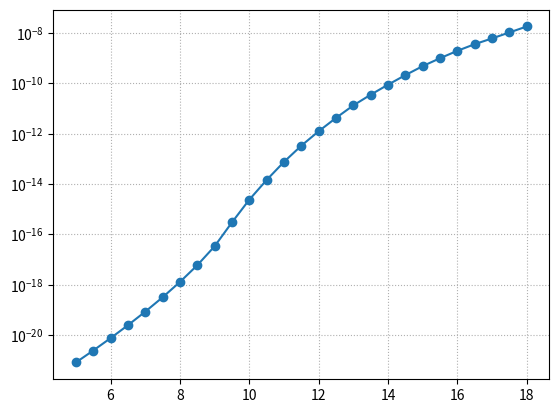

This figure's Python source:
#
# TITLE: CTN trap model
# AUTHOR: Hyunseung Yoo
# PURPOSE:
# REVISION:
# REFERENCE:
#


import sys, time, copy
import numpy as np
import sympy as sp
import scipy as sc
import matplotlib.pyplot as plt


#
# CLASS: GRID
#

class GRID:

    # fundamental constants
    q = 1.60217663e-19      # electron charge, [C]
    kb = 1.380649e-23       # Boltzmann constant, [m]^2 [kg] [K]^-1 [s]^-2 
    ep0 = 8.854187e-12      # elelctric permittivity of free space, [F] [m]^-1
    me = 9.1093837e-31      # electron mass, [kg]
    h = 6.62607015e-34      # Planck constant, [m]^2 [kg] [s]^-1
    hbar = h / (2.0*np.pi)

    def __init__(self):
        # grids
        self.G  = {}    # grid information
        self.R  = []    # radius (node)
        self.M  = []    # material name (element)
        self.K  = []    # dielectric constant (element)
        self.Q  = []    # charging flag (node)
        self.T  = []    # charging density (node)
        self.TT = []    # TOX tunneling flag (node)
        self.CB = []    # conduction band barrier height (element)
        self.VB = []    # valence band barrier height (element)
        self.CE = []    # conduction band effective mass (element)
        self.VE = []    # valence band effective mass (element)
        self.PM = []    # poission matrix
        # solutions
        self.V  = []    # electric potential (node)
        self.E  = []    # electric field (element)

    def add_material_parameters(self, mat_para_dic):
        # user input
        self.MAT = mat_para_dic

    def set_plug_cd(self, plug_cd):
        # user input
        self.GEO_CD = plug_cd               # in angstrom

    def set_channel_wordline_para(self, ch_e_affinity, wl_workfunction):
        # user input
        self.CH_E_AFF = ch_e_affinity       # c-silicon channel electron affinity = 4.05 eV
        self.WL_WF = wl_workfunction        # ALD TiN workfunction = 4.65 eV

    def add_dielectric_layer(self, mat_name, thk, dt, trap, tox):
        # user input
        if self.G == {}:
            # starting from wordline side
            self.G['WL']  = self.GEO_CD / 2.0   # R @WL start
            self.G['MAT'] = [mat_name]          # material name
            self.G['T']   = [thk]               # thickness in angstrom
            self.G['dT']  = [dt]                # resolution in angstrom
            self.G['Q']   = [trap]              # trapping flag
            self.G['TT']  = [tox]               # TOX tunneling flag
        else:
            #
            self.G['MAT'].append(mat_name)
            self.G['T'].append(thk)
            self.G['dT'].append(dt)
            self.G['Q'].append(trap)
            self.G['TT'].append(tox)

    def make_unit_cell_structure(self, tox_n_profile):
        # starting from channel side
        uc_t   = self.G['T'][::-1]
        uc_dt  = self.G['dT'][::-1]
        uc_mat = self.G['MAT'][::-1]
        uc_q   = self.G['Q'][::-1]
        uc_tt  = self.G['TT'][::-1]
        
        # making R, Q, T, TT (node)
        for index, each_t in enumerate(uc_t):
            #
            start_r = self.G['WL'] - np.sum(uc_t[index:])
            elmts   = int(uc_t[index] / uc_dt[index])
            end_r   = start_r + elmts * uc_dt[index]
            r_array = list(np.arange(start_r, end_r, uc_dt[index]))
            #
            if uc_q[index] == True:
                q_array  = [uc_q[index]] * (elmts + 1)
                t_array  = [1.0] * (elmts + 1)
                tt_array = [uc_tt[index]] * elmts
            elif uc_tt[index] == True:
                q_array  = [uc_q[index]] * elmts
                t_array  = [0.0] * elmts
                tt_array = [uc_tt[index]] * (elmts + 1)
            else:
                q_array = [uc_q[index]] * elmts
                t_array = [0.0] * elmts
                tt_array = [uc_tt[index]] * elmts
            #
            self.R  += r_array
            self.Q  += q_array
            self.T  += t_array
            self.TT += tt_array
        # 
        self.R += [self.G['WL']]
        #
        self.R = np.array(self.R)
        
        # making M (element)
        for index, each_mat in enumerate(uc_mat):
            #
            elmts     = uc_t[index] / uc_dt[index]
            mat_array = [each_mat] * int(elmts)
            #
            self.M += mat_array

        # making K, CB, VB, CE, VE (element)
        for each_mat in self.M:
            #
            self.K.append(self.MAT[each_mat]['k'])
            self.CB.append(self.MAT[each_mat]['cb_bh'])
            self.VB.append(self.MAT[each_mat]['vb_bh'])
            self.CE.append(self.MAT[each_mat]['cb_meff'])
            self.VE.append(self.MAT[each_mat]['vb_meff'])

        # TOX N profile (band engineering, linear interpolation)
        uc_tox_n_peak_pos  = int(uc_t[0]*tox_n_profile['tox_peak']['pos'])
        uc_tox_n_ch_side   = tox_n_profile['ch_side']['n']
        uc_tox_n_peak      = tox_n_profile['tox_peak']['n']
        uc_tox_n_ctn_side  = tox_n_profile['ctn_side']['n']
        uc_tox_n_diff_1    = uc_tox_n_peak - uc_tox_n_ch_side
        uc_tox_n_diff_2    = uc_tox_n_ctn_side - uc_tox_n_peak
        uc_tox_pos = np.array( list( range( int(uc_t[0]/uc_dt[0]) ) ), dtype=int )
        uc_tox_n   = np.zeros( int(uc_t[0]/uc_dt[0]) )
        uc_tox_n   = np.where( uc_tox_pos <= uc_tox_n_peak_pos, \
                               uc_tox_n_ch_side + uc_tox_n_diff_1 * uc_tox_pos / uc_tox_n_peak_pos, 0.0 )
        uc_tox_n  += np.where( uc_tox_pos > uc_tox_n_peak_pos, \
                               uc_tox_n_peak + uc_tox_n_diff_2 * (uc_tox_pos - uc_tox_n_peak_pos) / (uc_tox_pos[-1] - uc_tox_n_peak_pos), 0.0 ) 

        for index in range( int(uc_t[0]/uc_dt[0]) ):
            #
            self.K[index]  = self.MAT['SIO2']['k']       * (1.0 - uc_tox_n[index]) + self.MAT['SI3N4']['k']       * uc_tox_n[index]
            self.CB[index] = self.MAT['SIO2']['cb_bh']   * (1.0 - uc_tox_n[index]) + self.MAT['SI3N4']['cb_bh']   * uc_tox_n[index]
            self.VB[index] = self.MAT['SIO2']['vb_bh']   * (1.0 - uc_tox_n[index]) + self.MAT['SI3N4']['vb_bh']   * uc_tox_n[index]
            self.CE[index] = self.MAT['SIO2']['cb_meff'] * (1.0 - uc_tox_n[index]) + self.MAT['SI3N4']['cb_meff'] * uc_tox_n[index]
            self.VE[index] = self.MAT['SIO2']['vb_meff'] * (1.0 - uc_tox_n[index]) + self.MAT['SI3N4']['vb_meff'] * uc_tox_n[index]

    def make_poission_matrix(self):
        #
        self.R_len = len(self.R)
        # external bias vector
        self.EB = np.zeros(self.R_len)
        # poisson matrix
        self.PM = sc.sparse.dok_matrix((self.R_len, self.R_len))
        #
        for index in range(self.R_len):
            # MIM model, channel electrode
            if index == 0:
                self.PM[index, index] = 1.0
            # MIM model, wordline electrode
            elif index == (self.R_len-1):
                self.PM[index, index] = 1.0
            # MIM model, dielectrics
            else:
                # geometry factor
                R        = self.R[index+0] * 1e-10          # in SI, m
                R_inner  = self.R[index-1] * 1e-10          # in SI, m
                R_outer  = self.R[index+1] * 1e-10          # in SI, m
                dR_inner = (R - R_inner)
                dR_outer = (R_outer - R)
                # electric perimittivity
                EP_inner = self.K[index-1] * self.ep0       # in SI
                EP_outer = self.K[index+0] * self.ep0       # in SI
                # electric displacement
                D_inner = EP_inner / dR_inner * ( R - dR_inner / 2.0 ) / R
                D_outer = EP_outer / dR_outer * ( R + dR_outer / 2.0 ) / R
                # poission equation
                self.PM[index, index-1] =             -D_inner / (dR_inner * 0.5 + dR_outer * 0.5)
                self.PM[index, index+0] = +(D_inner + D_outer) / (dR_inner * 0.5 + dR_outer * 0.5)
                self.PM[index, index+1] =             -D_outer / (dR_inner * 0.5 + dR_outer * 0.5)
        # 
        self.PMcsr = self.PM.tocsr()
                
    def set_trap_density(self, trap_density):
        #
        for index, q_flag in enumerate(self.Q):
            # charging region
            if self.Q[index] == True:
                # change trap density
                self.T[index] = trap_density
        #
        self.T = np.array(self.T)

    def display_grid_info(self):
        # grid information
        for each_key in self.G.keys():
            #
            print(each_key, self.G[each_key])

    def display_band_diagram(self, output_filename):
        # preprocessing 1
        r_node = self.R
        v_node = self.V
        t_node = self.T
        # preprocessing 2
        r_elmt = self.R[:-1]
        v_elmt = self.V[:-1]
        e_elmt = self.E
        k_elmt = self.K
        # preprocessing 3
        cb_elmt = +np.array(self.CB) - v_elmt
        vb_elmt = -np.array(self.VB) - v_elmt - 1.1
        # preprocessing 4
        dr_ch = r_node[1]  - r_node[0]
        dr_wl = r_node[-1] - r_node[-2]
        r_elmt_ext  = list(np.arange(r_node[0]-3*dr_ch, r_node[0], dr_ch)) + list(r_elmt) + \
                      list(np.arange(r_node[-1]+dr_wl, r_node[-1]+4*dr_wl, dr_wl))
        cb_elmt_ext = list([-self.EB[0]]*3) + list(cb_elmt) + list([-self.EB[-1]+(self.CH_E_AFF-self.WL_WF)]*3)
        vb_elmt_ext = list([-self.EB[0]-1.1]*3) + list(vb_elmt) + list([-self.EB[-1]+(self.CH_E_AFF-self.WL_WF)]*3)
        # preprocessing 5
        r_elmt_ext2  = [r_elmt_ext[0], r_elmt_ext[-1]]
        cb_tunneling = [0.0, 0.0]
        vb_tunneling = [-1.1, -1.1]
        # visualization
        fig, ax = plt.subplots(2, 3, figsize=(18,7))
        ax[0,0].plot(r_node, v_node, 'o-')
        ax[0,0].grid(ls=':')
        ax[0,0].set_ylabel('electric potential [V]')
        ax[1,0].plot(r_elmt, e_elmt/1e8, 'o-')
        ax[1,0].set_ylabel('electric field [MV/cm]')
        ax[1,0].set_xlabel('radius [Angstrom]')
        ax[1,0].grid(ls=':')
        ax[0,1].plot(r_elmt_ext, cb_elmt_ext, 'o-')
        ax[0,1].plot(r_elmt_ext2, cb_tunneling, ':k')
        ax[0,1].set_ylabel('conduction band diagram [eV]')
        ax[0,1].grid(ls=':')
        ax[1,1].plot(r_elmt_ext, vb_elmt_ext, 'o-')
        ax[1,1].plot(r_elmt_ext2, vb_tunneling, ':k')
        ax[1,1].set_ylabel('valence band diagram [eV]')
        ax[1,1].set_xlabel('radius [Angstrom]')
        ax[1,1].grid(ls=':')
        ax[0,2].plot(r_elmt, k_elmt, 'o-')
        ax[0,2].set_ylabel('dielectric constant')
        ax[0,2].grid(ls=':')
        ax[1,2].plot(r_node, t_node/1e6, 'o-')
        ax[1,2].set_ylabel('charge density [1/cm^3]')
        ax[1,2].set_xlabel('radius [Angstrom]')
        ax[1,2].grid(ls=':')
        plt.savefig(output_filename)
        plt.show()
        plt.close()


#
# CLASS: SOLVER
#

class SOLVER(GRID):

    def calculate_vt_shift(self):
        # starting from neutral state
        self.VTS = 0.0
        # check trap layer
        for each_index in range(len(self.Q)):
            # trap layer
            if self.Q[each_index] == True:
                # geometry 1
                each_r = self.R[each_index] * 1e-10
                each_dr = self.R[each_index+1] * 1e-10 - self.R[each_index] * 1e-10
                # geometry 2
                each_area = 2.0 * np.pi * each_r
                each_volume = each_area * each_dr
                # net charge
                each_charge = self.q * self.T[each_index] * each_volume
                # from net charge to wordline capacitance inverse
                k_array  = np.array(self.K[each_index:])
                r_array  = np.array(self.R[each_index:-1])
                dr_array = np.array(self.R[(each_index+1):]) - np.array(self.R[each_index:-1])
                c_inv_array = dr_array / (self.ep0 * k_array) / (2.0 * np.pi * r_array)
                C_inv = np.sum(c_inv_array)
                # accumulated charge on channel: dV = dQ * C inverse
                self.VTS += -each_charge * C_inv
        #
        return self.VTS

    def solve_poission_equation(self, ch_bias, wl_bias):
        # updating external bias vector
        self.EB[0]  = ch_bias
        self.EB[-1] = wl_bias + (self.CH_E_AFF - self.WL_WF)            # Fermi line align
        # solve poisson equation
        self.V = sc.sparse.linalg.spsolve(self.PMcsr, self.EB + self.q * self.T)
        # electric field
        self.E = -(self.V[1:] - self.V[:-1]) / (self.R[1:] * 1e-10 - self.R[:-1] * 1e-10)

    def calculate_tox_tunneling_probability(self):
        # preprocessing 1
        r_node = self.R
        v_node = self.V
        # preprocessing 2
        r_elmt = self.R[:-1]
        v_elmt = self.V[:-1]
        # preprocessing 3
        cb_elmt = np.array(self.CB) - v_elmt
        vb_elmt = np.array(self.VB) + v_elmt
        # 
        self.TOX_TNL_PROB_CB = 0.0
        self.TOX_TNL_PROB_CB_index = 0.0
        self.TOX_TNL_PROB_VB = 0.0
        self.TOX_TNL_PROB_VB_index = 0.0
        # WKB approximation
        wkb_approx_const = 2.0 / self.hbar
        #
        for index in range(len(self.TT)):
            # TOX only
            if (self.TT[index] == True) and (self.Q[index] == False):
                # distance
                dr = ( self.R[index+1] - self.R[index] ) * 1e-10
                # conduction band electron Tunneling only
                if cb_elmt[index] > 0.0:
                    self.TOX_TNL_PROB_CB += np.sqrt( 2.0 * self.CE[index] * self.me * self.q * cb_elmt[index] ) * dr
                    self.TOX_TNL_PROB_CB_index = index
                # valence band electron Tunneling only
                if vb_elmt[index] > 0.0:
                    self.TOX_TNL_PROB_VB += np.sqrt( 2.0 * self.VE[index] * self.me * self.q * vb_elmt[index] ) * dr
                    self.TOX_TNL_PROB_VB_index = index
        #
        self.TOX_TNL_PROB_CB = np.exp( -2.0 / self.hbar * self.TOX_TNL_PROB_CB)
        self.TOX_TNL_PROB_VB = np.exp( -2.0 / self.hbar * self.TOX_TNL_PROB_VB)
                    
        # return
        return [self.TOX_TNL_PROB_CB, self.TOX_TNL_PROB_CB_index, self.TOX_TNL_PROB_VB, self.TOX_TNL_PROB_VB_index]



#
# MAIN
#

mat_para_dic = {}
mat_para_dic['SIO2']  = {'no':10, 'k':3.9,  'eg':8.9, 'cb_bh':3.0, 'vb_bh':4.4, 'cb_meff':0.50, 'vb_meff':0.60}
mat_para_dic['SI3N4'] = {'no':11, 'k':7.5,  'eg':5.0, 'cb_bh':2.0, 'vb_bh':1.5, 'cb_meff':0.24, 'vb_meff':0.30} 
mat_para_dic['AL2O3'] = {'no':12, 'k':9.0,  'eg':8.7, 'cb_bh':2.7, 'vb_bh':4.8, 'cb_meff':0.40, 'vb_meff':0.45}
mat_para_dic['HFO2']  = {'no':13, 'k':23.0, 'eg':4.5, 'cb_bh':1.5, 'vb_bh':1.9, 'cb_meff':0.17, 'vb_meff':0.22}
mat_para_dic['ZRO2']  = {'no':14, 'k':18.0, 'eg':5.0, 'cb_bh':1.4, 'vb_bh':2.2, 'cb_meff':0.15, 'vb_meff':0.25}

tox_n_profile = {}
tox_n_profile['ch_side']  = {'n':0.05, 'pos':0.00}      # portion
tox_n_profile['tox_peak'] = {'n':0.25, 'pos':0.50}      # portion
tox_n_profile['ctn_side'] = {'n':0.15, 'pos':1.00}      # portion

grid_solver = SOLVER()
grid_solver.add_material_parameters(mat_para_dic=mat_para_dic)
grid_solver.set_plug_cd(plug_cd=1200)                                                           # in angstrom
grid_solver.set_channel_wordline_para(ch_e_affinity=4.05, wl_workfunction=4.65)                 # in eV
grid_solver.add_dielectric_layer(mat_name='AL2O3', thk=25.0, dt=1.0, trap=False, tox=False)     # in angstrom, BOX
grid_solver.add_dielectric_layer(mat_name='SIO2',  thk=68.0, dt=1.0, trap=False, tox=False)     # in angstrom, BOX
grid_solver.add_dielectric_layer(mat_name='SI3N4', thk=44.0, dt=1.0, trap=True,  tox=False)     # in angstrom, CTN
grid_solver.add_dielectric_layer(mat_name='SIO2',  thk=49.0, dt=1.0, trap=False, tox=True)      # in angstrom, TOX
grid_solver.make_unit_cell_structure(tox_n_profile=tox_n_profile)
grid_solver.display_grid_info()

grid_solver.make_poission_matrix()
grid_solver.set_trap_density(trap_density=+0.0e25)
vt_shift = grid_solver.calculate_vt_shift()

vg_bias_array = np.arange(5.0, 18.1, 0.5)
tox_cb_tunl_prob = []
tox_cb_tunl_prob_index = []
tox_vb_tunl_prob = []
tox_vb_tunl_prob_index = []

for each_vg_bias in vg_bias_array:
    grid_solver.solve_poission_equation(ch_bias=0.0, wl_bias=each_vg_bias)
    cb_tunl_prob, cb_tunl_index, vb_tunl_prob, vb_tunl_index = grid_solver.calculate_tox_tunneling_probability()
    tox_cb_tunl_prob.append(cb_tunl_prob)
    tox_vb_tunl_prob.append(vb_tunl_prob)
    tox_cb_tunl_prob_index.append(cb_tunl_index)
    tox_vb_tunl_prob_index.append(vb_tunl_index)
    print(each_vg_bias, cb_tunl_prob, vb_tunl_prob, cb_tunl_index, vb_tunl_index)

plt.semilogy(vg_bias_array, tox_cb_tunl_prob, 'o-')
plt.grid(ls=':')
plt.show()

#grid_solver.display_band_diagram(output_filename='ctn_trap_model_test.pdf')
